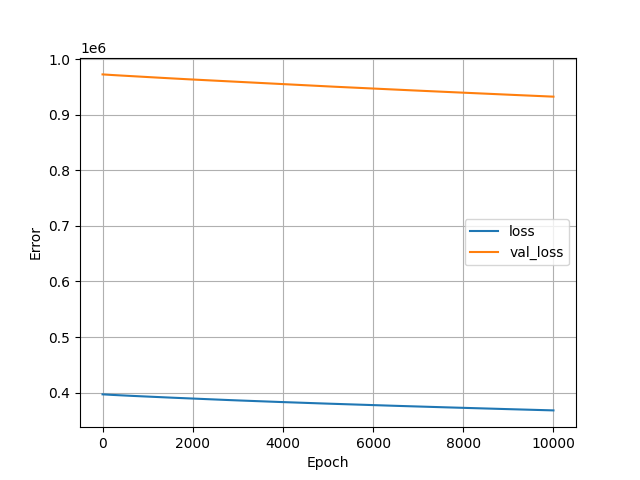

Data behind this chart, as committed beside it:
, loss, val_loss, epoch
0, 396852, 972711, 0
1, 396846, 972707, 1
2, 396840, 972704, 2
3, 396834, 972700, 3
4, 396828, 972696, 4
5, 396822, 972692, 5
6, 396817, 972689, 6
7, 396811, 972685, 7
8, 396805, 972680, 8
9, 396799, 972674, 9
10, 396794, 972670, 10
11, 396788, 972664, 11
12, 396782, 972659, 12
13, 396777, 972652, 13
14, 396771, 972647, 14
15, 396766, 972643, 15
16, 396760, 972636, 16
17, 396754, 972631, 17
18, 396749, 972626, 18
19, 396743, 972622, 19
20, 396737, 972618, 20
21, 396732, 972612, 21
22, 396726, 972607, 22
23, 396721, 972602, 23
24, 396715, 972598, 24
25, 396709, 972591, 25
26, 396704, 972584, 26
27, 396698, 972578, 27
28, 396693, 972574, 28
29, 396687, 972570, 29
30, 396681, 972564, 30
31, 396676, 972557, 31
32, 396670, 972551, 32
33, 396665, 972547, 33
34, 396660, 972540, 34
35, 396654, 972535, 35
36, 396649, 972529, 36
37, 396643, 972524, 37
38, 396638, 972518, 38
39, 396632, 972514, 39
40, 396627, 972508, 40
41, 396622, 972503, 41
42, 396616, 972497, 42
43, 396611, 972492, 43
44, 396606, 972486, 44
45, 396600, 972482, 45
46, 396595, 972476, 46
47, 396590, 972471, 47
48, 396584, 972466, 48
49, 396579, 972460, 49
50, 396574, 972453, 50
51, 396569, 972446, 51
52, 396563, 972440, 52
53, 396558, 972434, 53
54, 396553, 972428, 54
55, 396548, 972423, 55
56, 396543, 972418, 56
57, 396538, 972414, 57
58, 396532, 972410, 58
59, 396527, 972404, 59
... 9,940 more rows
